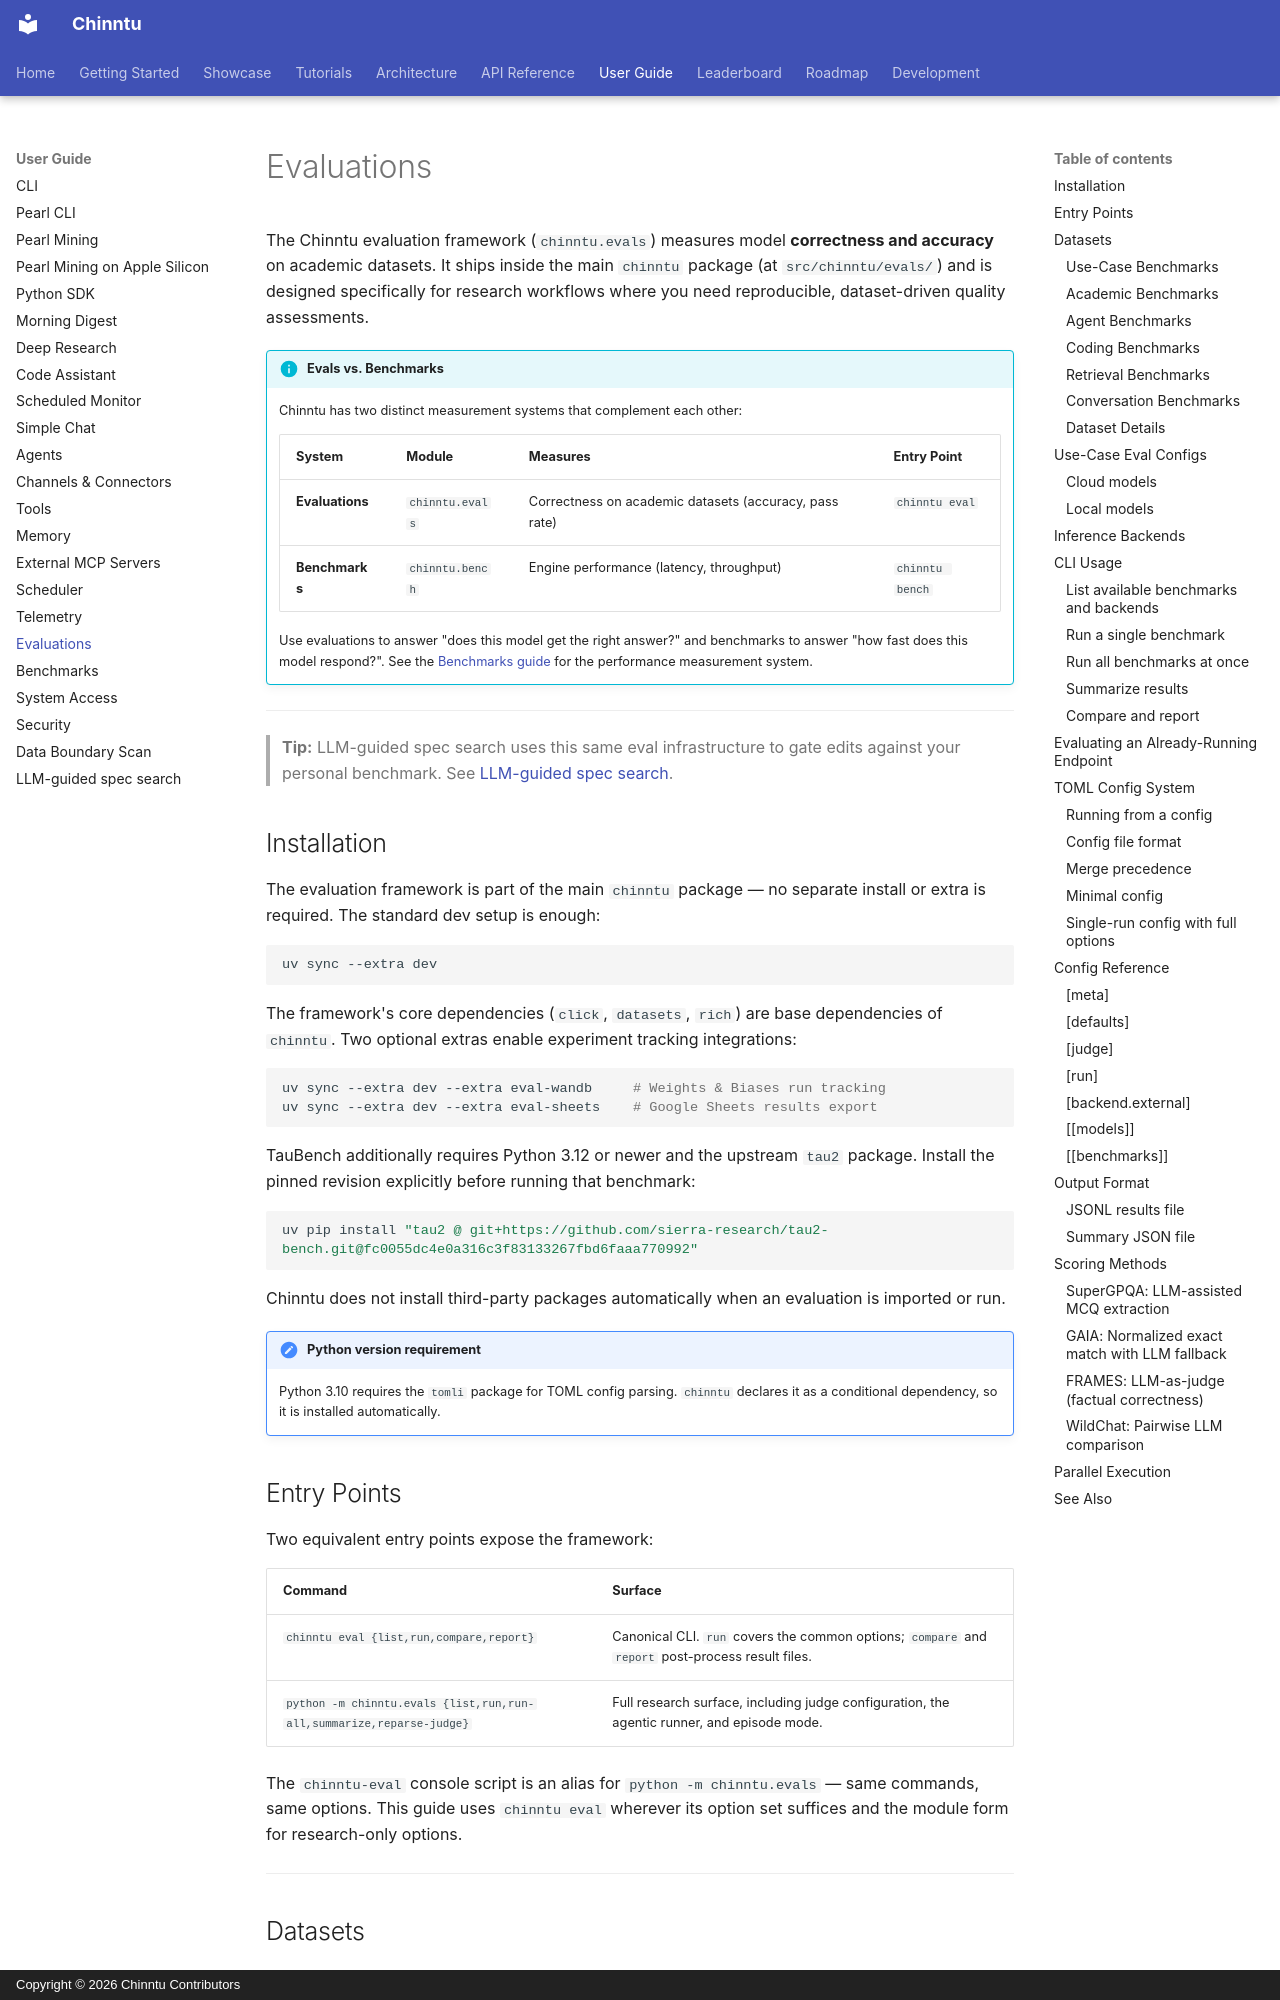

repository: jogender18/Chinntu · page: user-guide/evaluations/index.html · generator: mkdocs · copyright: Copyright © 2026 Chinntu Contributors

# Evaluations

The Chinntu evaluation framework (`chinntu.evals`) measures model **correctness and accuracy** on academic datasets. It ships inside the main `chinntu` package (at `src/chinntu/evals/`) and is designed specifically for research workflows where you need reproducible, dataset-driven quality assessments.

!!! info "Evals vs. Benchmarks"
    Chinntu has two distinct measurement systems that complement each other:

    | System | Module | Measures | Entry Point |
    |--------|--------|----------|-------------|
    | **Evaluations** | `chinntu.evals` | Correctness on academic datasets (accuracy, pass rate) | `chinntu eval` |
    | **Benchmarks** | `chinntu.bench` | Engine performance (latency, throughput) | `chinntu bench` |

    Use evaluations to answer "does this model get the right answer?" and benchmarks to answer "how fast does this model respond?". See the [Benchmarks guide](benchmarks.md) for the performance measurement system.

---

> **Tip:** LLM-guided spec search uses this same eval infrastructure to gate edits against your personal benchmark. See [LLM-guided spec search](llm-guided-spec-search.md).

## Installation

The evaluation framework is part of the main `chinntu` package — no separate install or extra is required. The standard dev setup is enough:

```bash
uv sync --extra dev
```

The framework's core dependencies (`click`, `datasets`, `rich`) are base dependencies of `chinntu`. Two optional extras enable experiment tracking integrations:

```bash
uv sync --extra dev --extra eval-wandb     # Weights & Biases run tracking
uv sync --extra dev --extra eval-sheets    # Google Sheets results export
```

TauBench additionally requires Python 3.12 or newer and the upstream `tau2`
package. Install the pinned revision explicitly before running that benchmark:

```bash
uv pip install "tau2 @ git+https://github.com/sierra-research/tau2-bench.git@fc0055dc4e0a316c3f83133267fbd6faaa770992"
```

Chinntu does not install third-party packages automatically when an
evaluation is imported or run.

!!! note "Python version requirement"
    Python 3.10 requires the `tomli` package for TOML config parsing. `chinntu` declares it as a conditional dependency, so it is installed automatically.

## Entry Points

Two equivalent entry points expose the framework:

| Command | Surface |
|---------|---------|
| `chinntu eval {list,run,compare,report}` | Canonical CLI. `run` covers the common options; `compare` and `report` post-process result files. |
| `python -m chinntu.evals {list,run,run-all,summarize,reparse-judge}` | Full research surface, including judge configuration, the agentic runner, and episode mode. |

The `chinntu-eval` console script is an alias for `python -m chinntu.evals` — same commands, same options. This guide uses `chinntu eval` wherever its option set suffices and the module form for research-only options.

---
